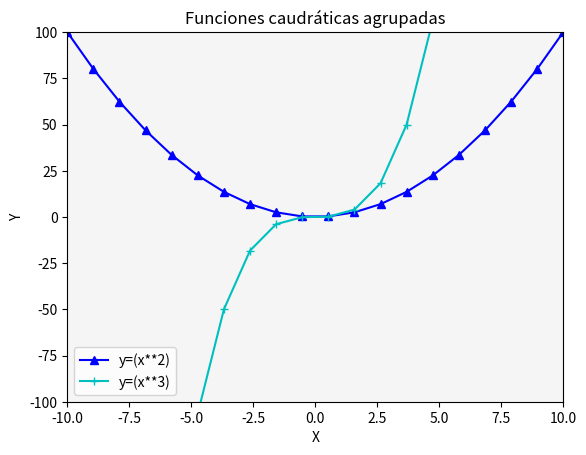

Reproduce this figure in Python.
# Matplotlib [Python]
# Ejercicios de práctica

# Autor: Inove Coding School
# Version: 2.0

# IMPORTANTE: NO borrar los comentarios
# que aparecen en verde con el hashtag "#"

# Ejercicios de matplotlib
import numpy as np
import matplotlib.pyplot as plt

if __name__ == '__main__':
    print("Bienvenidos a otra clase de Inove con Python")
    print("Line Plot")

    # NOTA: aproveche los ejemplos "multi_line_plot" de clase

    # Se desea graficar varias funciones en un mismmo gráfico (axe)

    # Las funciones que se desean implementar y graficar son:
    # y1 = x**2
    # y2 = x**3

    # Su implementación ya está disponible, es la siguiente:
    x = list(np.linspace(-10, 10, 20))

    y1 = []
    for i in x:
        y1.append(i**2)

    y2 = []
    for i in x:
        y2.append(i**3)


    # Dibujar múltiples líneas en un mismo gráfico
    #x = np.linspace(start=0, stop=10, num=10)
    fig = plt.figure()
    ax = fig.add_subplot()

    ax.plot(x, y1, color='b', marker='^', label='y=(x**2)')
    ax.plot(x, y2, color='c', marker='+', label='y=(x**3)')
    ax.set_facecolor('whitesmoke')
    ax.set_title("Funciones caudráticas agrupadas")
    ax.set_ylabel("Y")
    ax.set_xlabel("X")
    ax.set_xlim([-10, 10])  # Limito el eje "x" entre -10 y 10
    ax.set_ylim([-100, 100])       # Limito el eje "Y" entre -100 y 100
    ax.legend()
    plt.show(block=False)


    # Graficar la figura con los 4 axes
    plt.show()
    # Alumno: Realizar un gráfico que representen las dos funciones
    # Para ello se debe llamar dos veces a "plot" con el mismo "ax"

    # Se debe colocar en la leyenda la función que representa
    # cada función

    # Cada función dibujarla con un color distinto
    # a su elección

    # Crear acá su gráfico

    print("terminamos")
